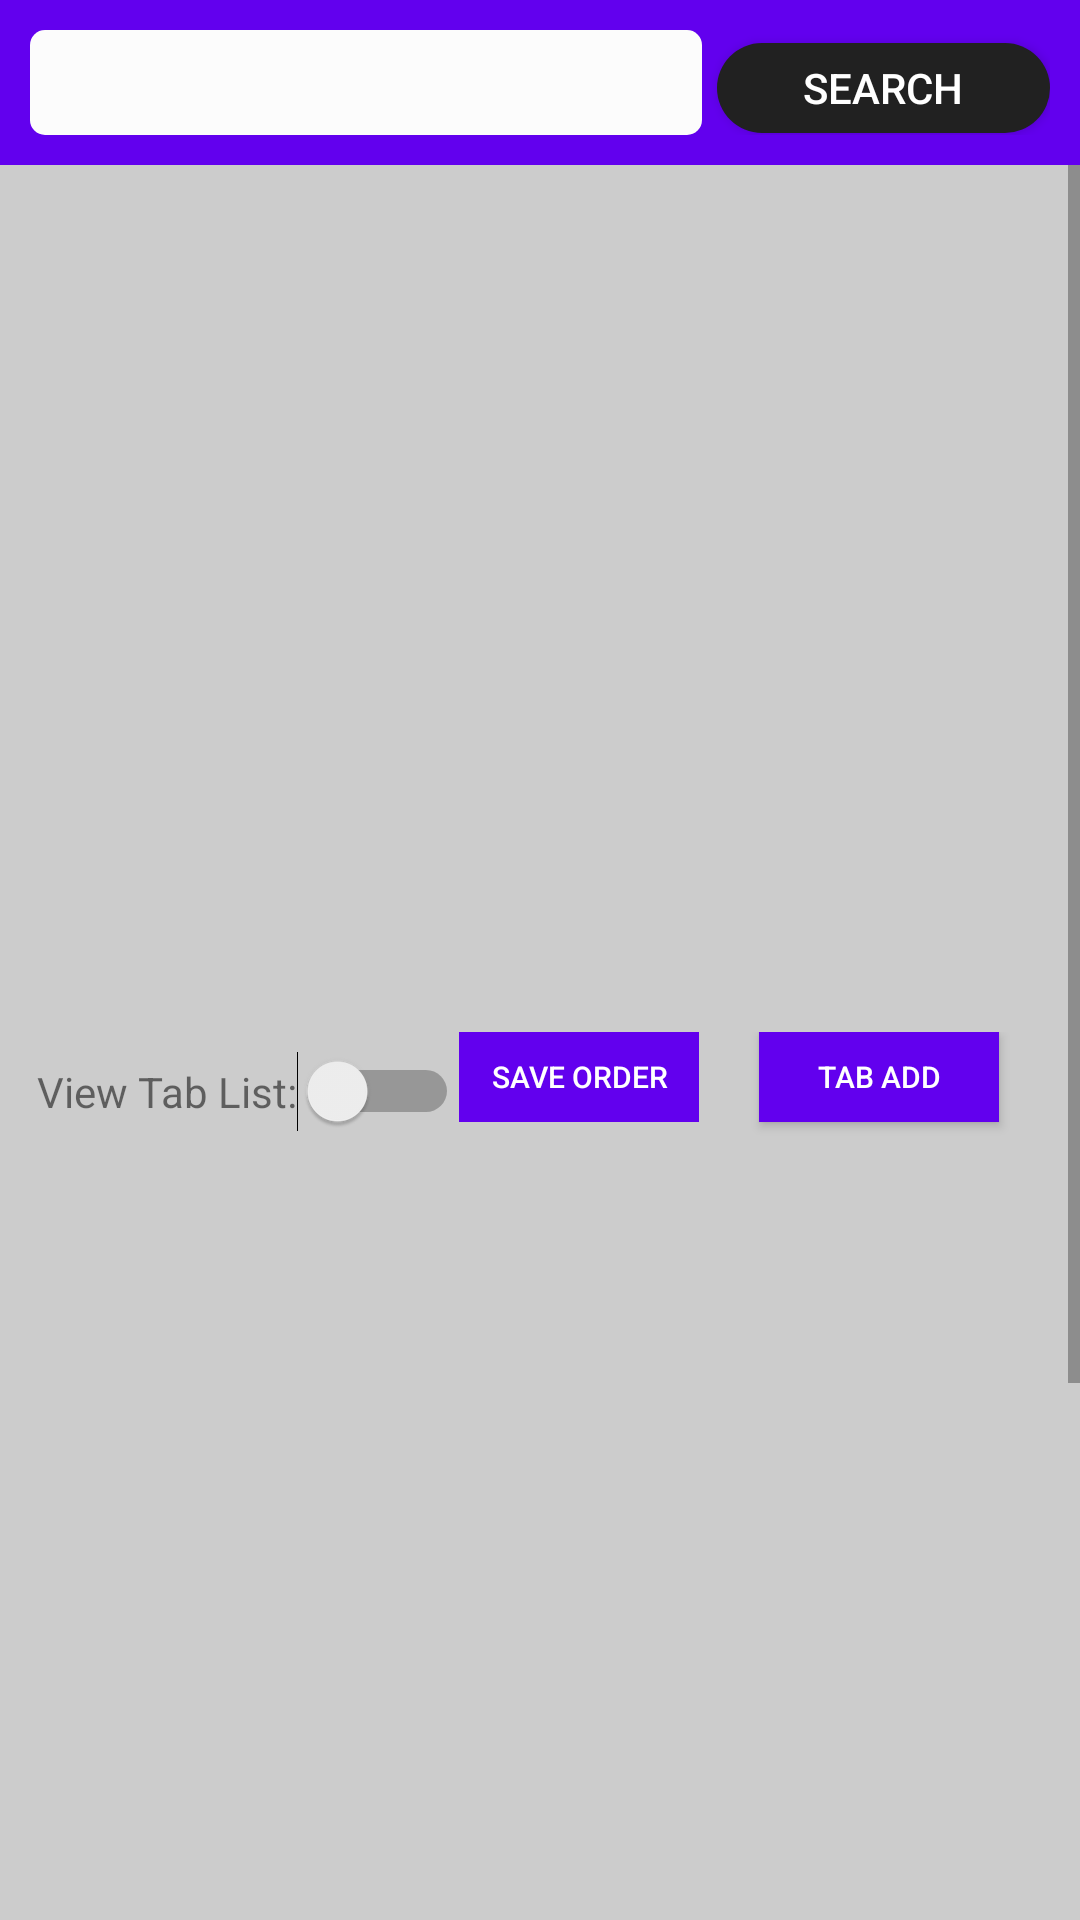

Reconstruct the res/layout file that produces this screen, plus the resources it refers to.
<!-- AndroidManifest.xml: application theme AppTheme -->
<!-- res/layout/fragment_main2.xml -->
<?xml version="1.0" encoding="utf-8"?>
<LinearLayout xmlns:android="http://schemas.android.com/apk/res/android"
    xmlns:tools="http://schemas.android.com/tools"
    android:id="@+id/constraintLayout"
    android:layout_width="match_parent"
    android:layout_height="match_parent"
    android:background="#CCCCCC"
    android:descendantFocusability="beforeDescendants"
    android:focusableInTouchMode="true"
    android:orientation="vertical">

    <LinearLayout
        android:layout_width="match_parent"
        android:layout_height="wrap_content"
        android:background="@color/colorPrimary"
        android:orientation="horizontal"
        android:padding="10dp">

        <EditText
            android:id="@+id/searchText"
            android:layout_width="match_parent"
            android:layout_height="35dp"
            android:layout_weight="3"
            android:background="@drawable/edit_text" />

        <Button
            android:id="@+id/go"
            android:layout_width="150dp"
            android:layout_height="30dp"
            android:layout_gravity="top"
            android:layout_marginLeft="5dp"
            android:layout_weight="1"
            android:background="@drawable/button"
            android:text="search"
            android:textColor="#FFFFFF" />
    </LinearLayout>

    <ScrollView xmlns:android="http://schemas.android.com/apk/res/android"
        android:layout_width="match_parent"
        android:layout_height="wrap_content"
        android:fillViewport="true">

        <LinearLayout
            android:layout_width="match_parent"
            android:layout_height="match_parent"
            android:layout_margin="7dp"
            android:background="@drawable/layoutshadowtheme"
            android:elevation="10dp"
            android:orientation="vertical"

            >


            <LinearLayout
                android:layout_width="wrap_content"
                android:layout_height="250dp"
                android:layout_marginTop="22dp"
                android:layout_marginBottom="10dp"

                android:layout_gravity="center_horizontal"
                android:background="#DDDDDD"
                android:id="@+id/adView"
                android:orientation="vertical">


            </LinearLayout>

            <LinearLayout
                android:layout_width="match_parent"
                android:layout_height="40dp"
                android:gravity="right|center">

                <TextView
                    android:layout_width="wrap_content"
                    android:layout_height="wrap_content"
                    android:text="View Tab List:"/>
                <Switch
                    android:layout_width="wrap_content"
                    android:layout_height="wrap_content"
                    android:id="@+id/aswitch"
                    android:checked="false"
                    />


                <Button
                    android:id="@+id/savesort"
                    android:layout_width="80dp"
                    android:layout_height="30dp"
                    android:layout_gravity="right"
                    android:layout_marginRight="20dp"
                    android:background="@color/colorPrimary"
                    android:elevation="10dp"
                    android:gravity="center"
                    android:padding="5dp"
                    android:enabled="false"
                    android:text="save order"
                    android:textColor="#fff"
                    android:textSize="10sp"
                    android:theme="@drawable/layoutshadowtheme" />
                <Button
                    android:id="@+id/openalert"
                    android:layout_width="80dp"
                    android:layout_height="30dp"
                    android:layout_gravity="right"
                    android:layout_marginRight="20dp"
                    android:background="@color/colorPrimary"
                    android:elevation="10dp"
                    android:gravity="center"
                    android:padding="5dp"
                    android:text="Tab add"
                    android:textColor="#fff"
                    android:textSize="10sp"
                    android:theme="@drawable/layoutshadowtheme" />

            </LinearLayout>

            <LinearLayout

                android:layout_width="match_parent"
                android:layout_height="wrap_content"
                android:orientation="vertical"

                >

                <android.support.v7.widget.RecyclerView
                    android:id="@+id/tablist"
                    android:visibility="invisible"
                    android:layout_width="match_parent"
                    android:layout_height="500dp"
                    android:layout_margin="7dp"></android.support.v7.widget.RecyclerView>
            </LinearLayout>


        </LinearLayout>

    </ScrollView>
</LinearLayout>
<!-- resources referenced by this layout -->
<resources>
  <!-- drawable button (drawable) -->
  <shape android:shape="rectangle"
      xmlns:android="http://schemas.android.com/apk/res/android">
      <corners android:radius="56dp" />
  
      <solid android:color="#212121" />
  
      <padding android:bottom="4dp" android:left="4dp" android:right="4dp" android:top="4dp" />
  </shape>
  <!-- drawable edit_text (drawable) -->
  <shape xmlns:android="http://schemas.android.com/apk/res/android"
      android:padding="10dp"
      android:shape="rectangle">
      <solid android:color="#fcfcfc" />
  
      <corners
          android:bottomLeftRadius="5dp"
          android:bottomRightRadius="5dp"
          android:topLeftRadius="5dp"
          android:topRightRadius="5dp" />
  </shape>
  <style name="AppTheme" parent="Theme.AppCompat.Light.DarkActionBar">
          
          <item name="colorPrimary">@color/colorPrimary</item>
          <item name="colorPrimaryDark">@color/colorPrimaryDark</item>
          <item name="colorAccent">@color/colorAccent</item>
  
  
      </style>
  <!-- not gathered from this repository: default colours our renderer supplied (Android Studio template values) -->
  <color name="colorPrimary">#FF6200EE</color>
  <color name="colorPrimaryDark">#FF3700B3</color>
  <color name="colorAccent">#FF03DAC5</color>
</resources>
